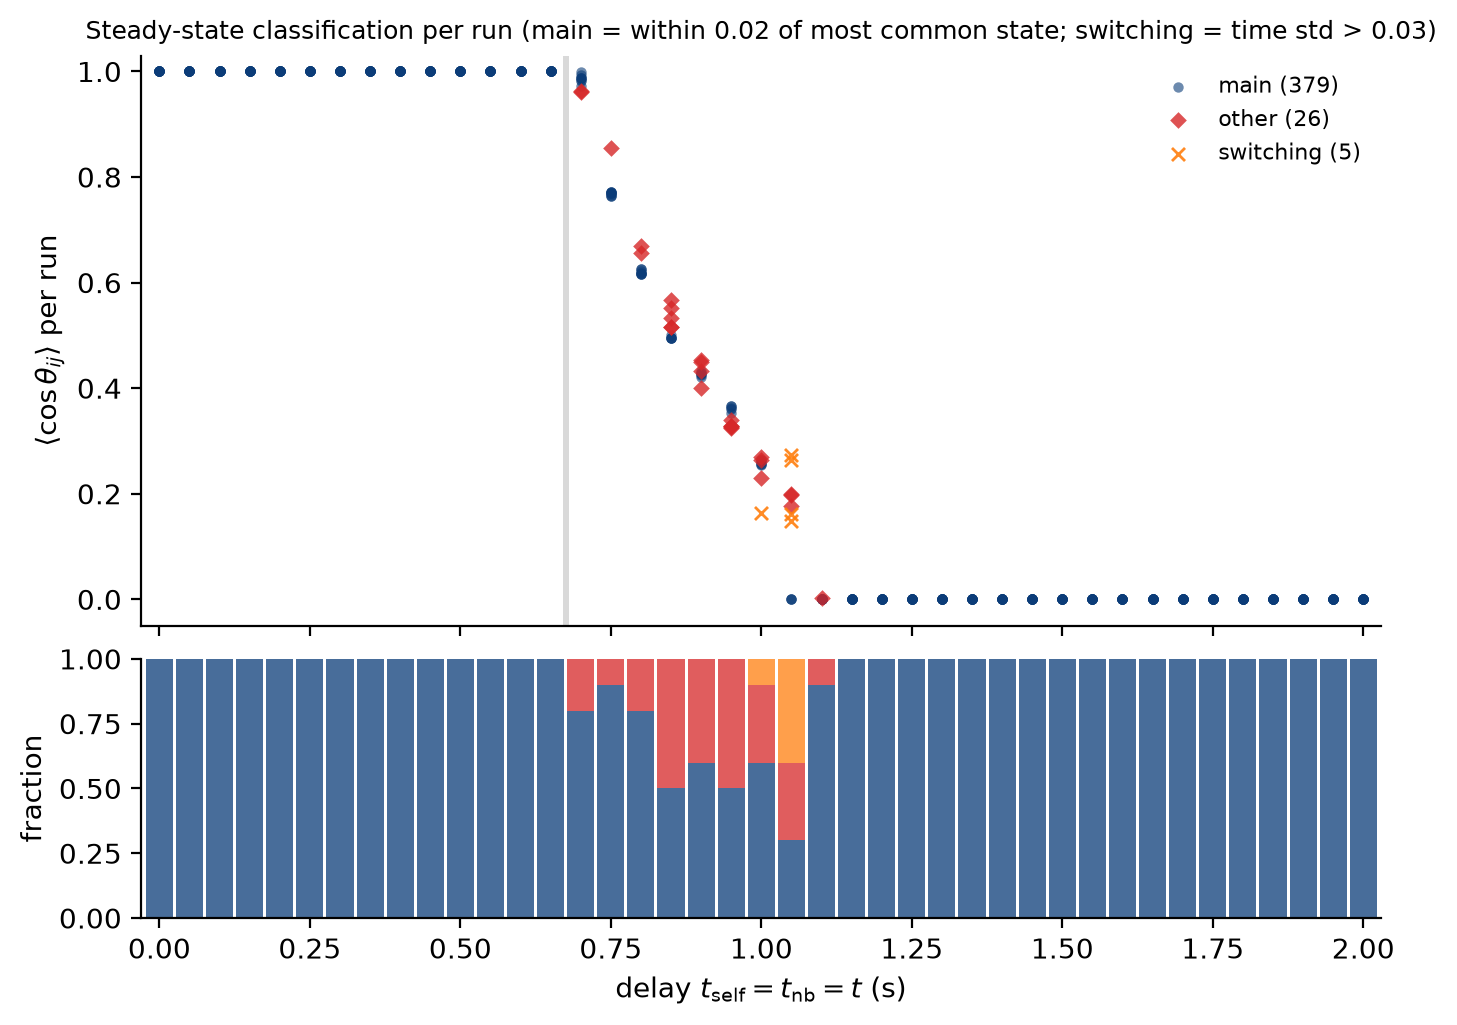

Values plotted in this chart, from the file beside it:
delay, seed, source, meanCos_window, meanCos_timestd, phi_window, state
0.00, 27270420, coarse, 1, 0.000000, 1, main
0.00, 330779755, coarse, 1, 0.000000, 1, main
0.00, 929162362, coarse, 1, 0.000000, 1, main
0.00, 1023097834, coarse, 1, 0.000000, 1, main
0.00, 1385161783, coarse, 1, 0.000000, 1, main
0.00, 2201814200, coarse, 1, 0.000000, 1, main
0.00, 2786360774, coarse, 1, 0.000000, 1, main
0.00, 3640166830, coarse, 1, 0.000000, 1, main
0.00, 3775705277, coarse, 1, 0.000000, 1, main
0.00, 4222722121, coarse, 1, 0.000000, 1, main
0.05, 216910476, coarse, 1, 0.000000, 1, main
0.05, 230402089, coarse, 1, 0.000000, 1, main
0.05, 561795573, coarse, 1, 0.000000, 1, main
0.05, 903085222, coarse, 1, 0.000000, 1, main
0.05, 932224985, coarse, 1, 0.000000, 1, main
0.05, 1127990685, coarse, 1, 0.000000, 1, main
0.05, 1204173607, coarse, 1, 0.000000, 1, main
0.05, 2575998973, coarse, 1, 0.000000, 1, main
0.05, 2789742094, coarse, 1, 0.000000, 1, main
0.05, 3006873727, coarse, 1, 0.000000, 1, main
0.10, 379644163, coarse, 1, 0.000000, 1, main
0.10, 1017273866, coarse, 1, 0.000000, 1, main
0.10, 1866929197, coarse, 1, 0.000000, 1, main
0.10, 2094982217, coarse, 1, 0.000000, 1, main
0.10, 2117195570, coarse, 1, 0.000000, 1, main
0.10, 2684599977, coarse, 1, 0.000000, 1, main
0.10, 3428607669, coarse, 1, 0.000000, 1, main
0.10, 3603944816, coarse, 1, 0.000000, 1, main
0.10, 3817122280, coarse, 1, 0.000000, 1, main
0.10, 4183864926, coarse, 1, 0.000000, 1, main
0.15, 548511355, coarse, 1, 0.000000, 1, main
0.15, 849632833, coarse, 1, 0.000000, 1, main
0.15, 1039610352, coarse, 1, 0.000000, 1, main
0.15, 1197524210, coarse, 1, 0.000000, 1, main
0.15, 1673812972, coarse, 1, 0.000000, 1, main
0.15, 2013767831, coarse, 1, 0.000000, 1, main
0.15, 3389673820, coarse, 1, 0.000000, 1, main
0.15, 3787547207, coarse, 1, 0.000000, 1, main
0.15, 4104533104, coarse, 1, 0.000000, 1, main
0.15, 4204488694, coarse, 1, 0.000000, 1, main
0.20, 405813078, coarse, 1, 0.000000, 1, main
0.20, 1088782904, coarse, 1, 0.000000, 1, main
0.20, 1177280501, coarse, 1, 0.000000, 1, main
0.20, 1393053722, coarse, 1, 0.000000, 1, main
0.20, 2034383149, coarse, 1, 0.000000, 1, main
0.20, 2158121525, coarse, 1, 0.000000, 1, main
0.20, 2455474230, coarse, 1, 0.000000, 1, main
0.20, 2562389519, coarse, 1, 0.000000, 1, main
0.20, 3310607867, coarse, 1, 0.000000, 1, main
0.20, 4207501238, coarse, 1, 0.000000, 1, main
0.25, 29189628, coarse, 1, 0.000000, 1, main
0.25, 130235070, coarse, 1, 0.000000, 1, main
0.25, 884330842, coarse, 1, 0.000000, 1, main
0.25, 1555843607, coarse, 1, 0.000000, 1, main
0.25, 2686289574, coarse, 1, 0.000000, 1, main
0.25, 2963416841, coarse, 1, 0.000000, 1, main
0.25, 3113388708, coarse, 1, 0.000000, 1, main
0.25, 4105311962, coarse, 1, 0.000000, 1, main
0.25, 4121889863, coarse, 1, 0.000000, 1, main
0.25, 4202453951, coarse, 1, 0.000000, 1, main
... 350 more rows
